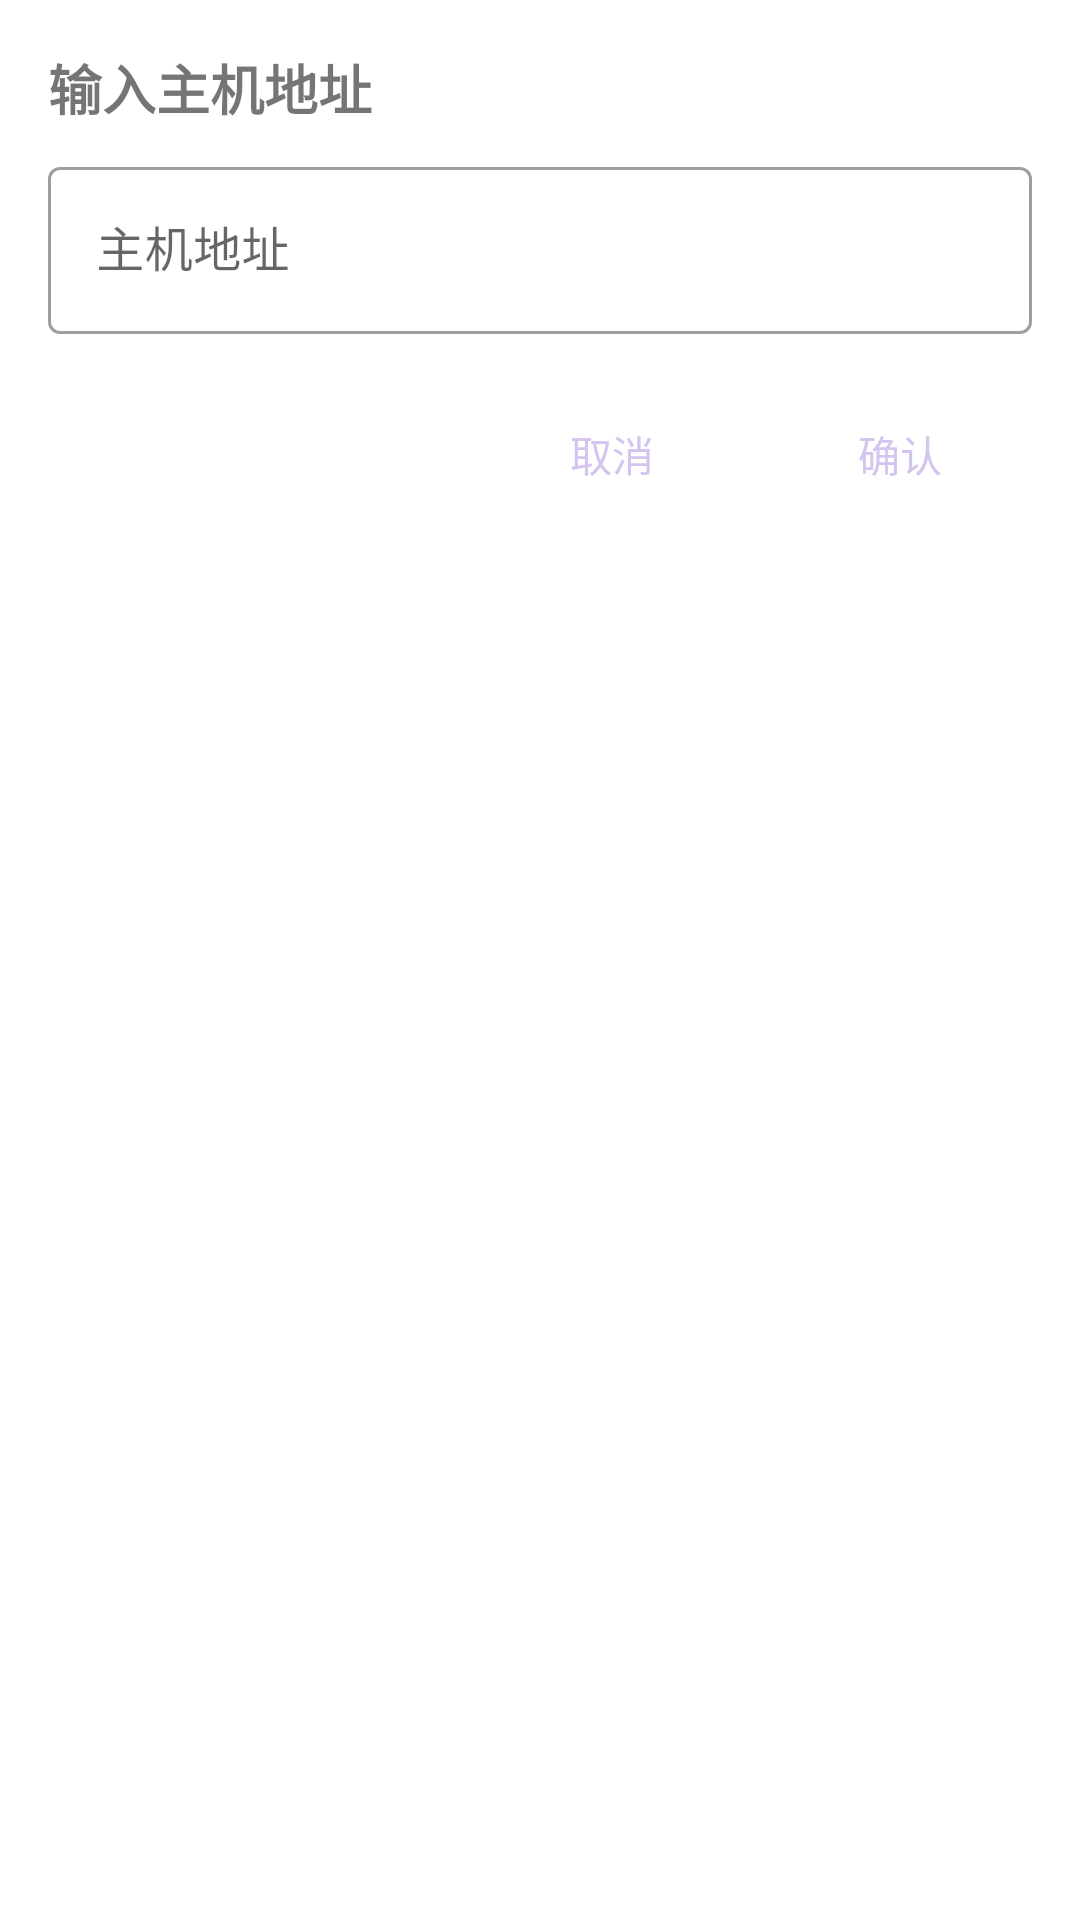

Layout XML and referenced resources for this Android screen:
<!-- AndroidManifest.xml: application theme Theme.PadLinkAndroid.NoActionBar -->
<!-- res/layout/dialog_host_setting.xml -->
<?xml version="1.0" encoding="utf-8"?>
<LinearLayout
        xmlns:android="http://schemas.android.com/apk/res/android"
        android:layout_width="match_parent"
        android:layout_height="wrap_content"
        android:orientation="vertical"
        android:padding="16dp">

    
    <TextView
            android:id="@+id/dialogTitle"
            android:layout_width="match_parent"
            android:layout_height="wrap_content"
            android:text="输入主机地址"
            android:textSize="18sp"
            android:textStyle="bold"
            android:paddingBottom="8dp" />

    
    <com.google.android.material.textfield.TextInputLayout
            android:layout_width="match_parent"
            android:layout_height="wrap_content"
            android:hint="主机地址"
            style="@style/Widget.MaterialComponents.TextInputLayout.OutlinedBox">

        <com.google.android.material.textfield.TextInputEditText
                android:id="@+id/hostInput"
                android:layout_width="match_parent"
                android:layout_height="wrap_content" />
    </com.google.android.material.textfield.TextInputLayout>

    
    <LinearLayout
            android:layout_width="match_parent"
            android:layout_height="wrap_content"
            android:orientation="horizontal"
            android:layout_marginTop="16dp"
            android:gravity="end">

        <Button
                android:id="@+id/cancelButton"
                android:layout_width="wrap_content"
                android:layout_height="wrap_content"
                android:text="取消"
                android:textColor="?attr/colorPrimary"
                android:background="?attr/selectableItemBackgroundBorderless" />

        <Button
                android:id="@+id/confirmButton"
                android:layout_width="wrap_content"
                android:layout_height="wrap_content"
                android:text="确认"
                android:textColor="?attr/colorPrimary"
                android:background="?attr/selectableItemBackgroundBorderless"
                android:layout_marginStart="8dp" />
    </LinearLayout>
</LinearLayout>
<!-- resources referenced by this layout -->
<resources>
  <style name="Theme.PadLinkAndroid.NoActionBar" parent="Theme.MaterialComponents.DayNight.NoActionBar">
          
          <item name="colorPrimary">@color/teal_200</item>
          <item name="colorOnPrimary">@color/white</item>
          
          <item name="colorSecondary">@color/teal_200</item>
          <item name="colorSecondaryVariant">@color/teal_700</item>
          <item name="colorOnSecondary">@color/purple_200</item>
          
          <item name="android:statusBarColor">@color/teal_200</item>
          
          <item name="colorAccent">@color/teal_200</item>
      </style>
  <color name="teal_200">#D5C4ED</color>
  <color name="white">#FFFFFFFF</color>
  <color name="teal_700">#D5C4ED</color>
  <color name="purple_200">#D5C4ED</color>
</resources>
